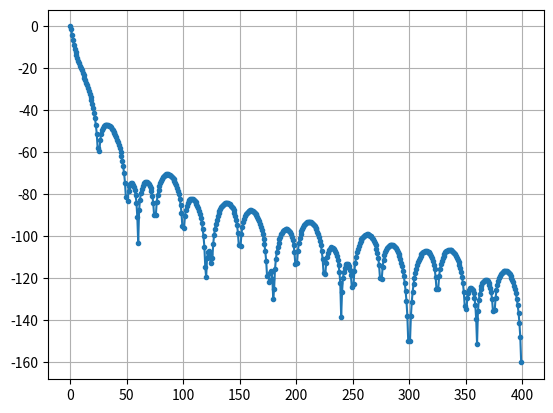

Recreate this plot in Python.
from sys import api_version
import matplotlib.pyplot as plt
import numpy as np
from scipy import signal
from numpy.polynomial import polynomial



# I want of have a moving average filter and freq. rejections at 50 and 60 Hz and harmonics
# For FS_Hz = 800 and N = 32 I already get rejection for 50 Hz and harmonics
# I want to cascade a filter to give rejection for 60 Hz and harmonics


def NotchZerosAtFreq(fNotch, fs):
    wNotch = 2*np.pi*fNotch
    wNotchNormalized = wNotch / fs
    z0 = np.cos(wNotchNormalized) + np.sin(wNotchNormalized)*1j # 60Hz
    z1 = np.cos(wNotchNormalized) - np.sin(wNotchNormalized)*1j # -60Hz to make it symetrical
    return z0, z1


# constants
FS_Hz = 800
N = 32


# Moving average
filt1 = np.ones(N)/N
w1, H1 = signal.freqz(filt1, fs=FS_Hz, include_nyquist=False)
H1_mag = abs(H1)
H1_mag_db = 20*np.log10(H1_mag/H1_mag[0])


# # 60 Hz rejections: Method 1. Notch FIR filter with direct formula
# # z^2 - 2cos(wNotchNormalized)z + 1
# fNotch = 60
# wNotch = 2*np.pi*fNotch
# wNotchNormalized = wNotch / FS_Hz
# print(wNotchNormalized)
# notch60AndHarmonics_b = [1, -2*np.cos(wNotchNormalized), 1]
# notch60AndHarmonics_b /= sum(notch60AndHarmonics_b) # to normalize for 1 on DC
# print(notch60AndHarmonics_b)
# wNotch, H_Notch = signal.freqz(notch60AndHarmonics_b, fs=FS_Hz, include_nyquist=False)
# H_Notch_mag = abs(H_Notch)
# H_Notch_mag /= H_Notch_mag[0]
# H_Notch_mag = 20*np.log10(H_Notch_mag)

# 60 Hz rejections: Method 2. Create from zeros
#        G1*(z-z0)*(z-z1)*(z-z2)...     G*(z-z0)*(z-z1)*(z-z2)... 
# H(z)= ---------------------------- = ---------------------------
#        G2*(p-p0)*(p-p1)*(p-p2)...       (p-p0)*(p-p1)*(p-p2)...

notchZeros = []
notchZeros.append(-1)  # zero at Nyquist freq
z0,z1 = NotchZerosAtFreq(60, FS_Hz)
notchZeros.append(z0)
notchZeros.append(z1)
z0,z1 = NotchZerosAtFreq(120, FS_Hz)
notchZeros.append(z0)
notchZeros.append(z1)
z0,z1 = NotchZerosAtFreq(180, FS_Hz)
notchZeros.append(z0)
notchZeros.append(z1)
z0,z1 = NotchZerosAtFreq(240, FS_Hz)
notchZeros.append(z0)
notchZeros.append(z1)
z0,z1 = NotchZerosAtFreq(300, FS_Hz)
notchZeros.append(z0)
notchZeros.append(z1)
z0,z1 = NotchZerosAtFreq(360, FS_Hz)
notchZeros.append(z0)
notchZeros.append(z1)

notch60AndHarmonics_b = polynomial.polyfromroots( notchZeros ) # coeficients returned inversed!!! p(x)=c0+c1*x+...cn-1*x^n-1+x^n
notch60AndHarmonics_b = np.flip(notch60AndHarmonics_b)

notch60AndHarmonics_b /= sum(notch60AndHarmonics_b) # to normalize for 1 on DC
print(notch60AndHarmonics_b)
wNotch, H_Notch = signal.freqz(notch60AndHarmonics_b, [1, -0.99], fs=FS_Hz, include_nyquist=False)
H_Notch_mag = abs(H_Notch)
H_Notch_mag_db = 20*np.log10(H_Notch_mag/H_Notch_mag[0])


# Combined
H_Combined = H1 * H_Notch   # we can't just multiply the maginitudes !!!!
H_Combined_mag = abs(H_Combined)
H_Combined_mag_db = 20*np.log10(H_Combined_mag/H_Combined_mag[0])

# # fig, axes = plt.subplots(3, 2)
fig, axes = plt.subplots()
# axes.plot(w1, H1_mag_db, '.-', label ='H1')
# axes.plot(wNotch, H_Notch_mag_db, '.-', label ='Notch')
axes.plot(wNotch, H_Combined_mag_db, '.-', label ='Combined')
plt.grid()
plt.show()
